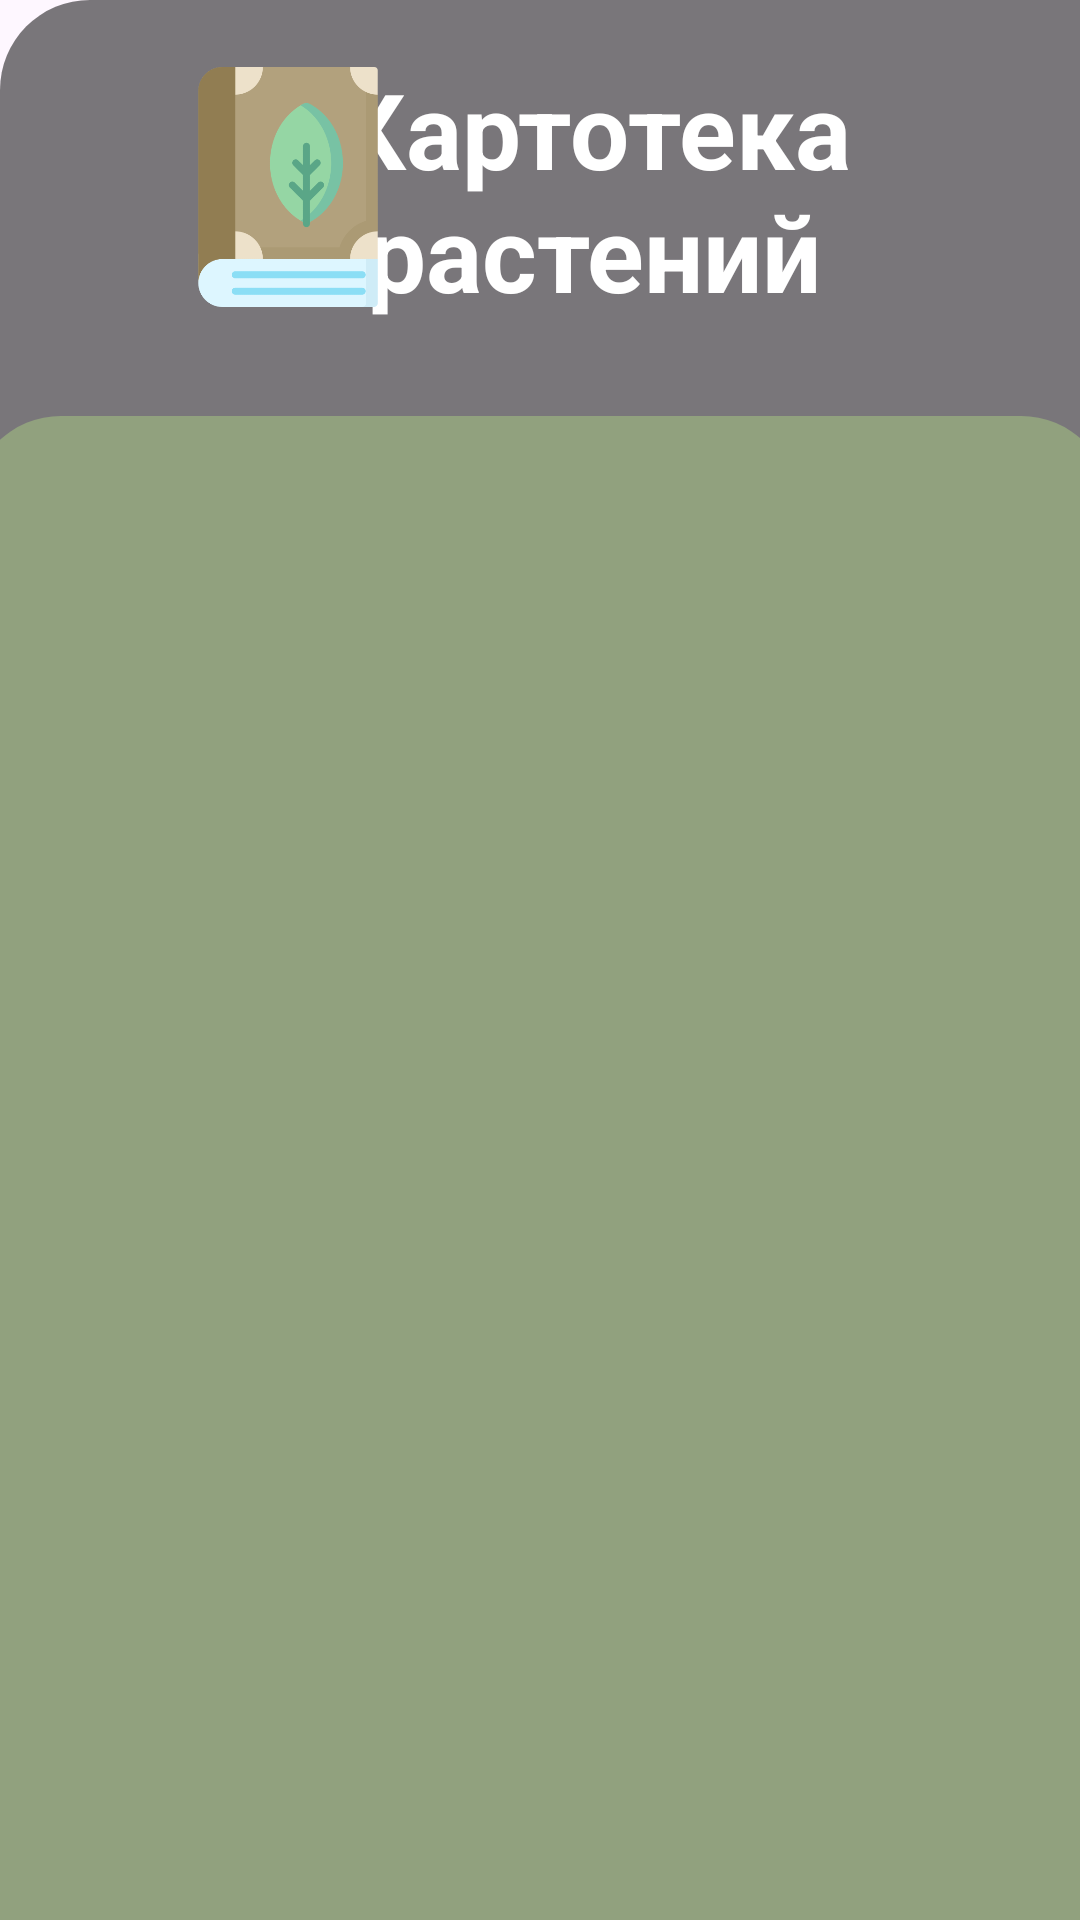

Produce the Android XML layout that renders to this screen, including the resource entries it uses.
<!-- AndroidManifest.xml: application theme Theme.BotanicHandbook -->
<!-- res/layout/activity_second.xml -->
<?xml version="1.0" encoding="utf-8"?>
<androidx.constraintlayout.widget.ConstraintLayout xmlns:android="http://schemas.android.com/apk/res/android"
    xmlns:app="http://schemas.android.com/apk/res-auto"
    xmlns:tools="http://schemas.android.com/tools"
    android:layout_width="match_parent"
    android:layout_height="match_parent"
    android:background="@drawable/bg"
    tools:context=".MainActivity">


    <ImageView
        android:id="@+id/imageView"
        android:layout_width="500dp"
        android:layout_height="800dp"
        android:background="@drawable/shape_bg"
        android:scaleType="center"
        tools:ignore="MissingConstraints"
        tools:layout_editor_absoluteX="-45dp"
        tools:layout_editor_absoluteY="-4dp"
        tools:srcCompat="@drawable/shape_bg" />


    <TextView
        android:id="@+id/textView"
        android:layout_width="300dp"
        android:layout_height="100dp"
        android:gravity="center"
        android:text="Картотека растений"
        android:textColor="#FFFFFF"
        android:textSize="35dp"
        android:textStyle="bold"
        app:layout_constraintBottom_toBottomOf="parent"
        app:layout_constraintEnd_toEndOf="parent"
        app:layout_constraintHorizontal_bias="0.8"
        app:layout_constraintStart_toStartOf="parent"
        app:layout_constraintTop_toTopOf="parent"
        app:layout_constraintVertical_bias="0.025" />

    <ImageView
        android:id="@+id/image"
        android:layout_width="80dp"
        android:layout_height="80dp"
        android:background="@null"
        android:scaleType="centerCrop"
        app:layout_constraintBottom_toBottomOf="parent"
        app:layout_constraintEnd_toEndOf="parent"
        app:layout_constraintStart_toStartOf="parent"
        app:layout_constraintTop_toTopOf="parent"
        app:srcCompat="@drawable/botanic"
        app:layout_constraintVertical_bias="0.04"
        app:layout_constraintHorizontal_bias="0.2"/>



    <androidx.recyclerview.widget.RecyclerView
        android:id="@+id/list_plants"
        android:layout_width="380dp"
        android:layout_height="550dp"
        android:background="@drawable/shape_list"
        android:layout_marginTop="25dp"
        app:layoutManager="androidx.recyclerview.widget.LinearLayoutManager"
        app:layout_constraintEnd_toEndOf="parent"
        app:layout_constraintStart_toStartOf="parent"
        app:layout_constraintTop_toBottomOf="@+id/textView"/>


</androidx.constraintlayout.widget.ConstraintLayout>
<!-- resources referenced by this layout -->
<resources>
  <!-- drawable botanic: png bitmap (drawable, 16542 bytes) -->
  <!-- drawable shape_bg (drawable) -->
  <?xml version="1.0" encoding="utf-8"?>
  <selector xmlns:android="http://schemas.android.com/apk/res/android">
      <item>
          <shape android:shape="rectangle">
              <solid android:color="#85000000"/>
              <corners android:radius="30dp"/>
          </shape>
      </item>
  </selector>
  <!-- drawable shape_list (drawable) -->
  <?xml version="1.0" encoding="utf-8"?>
  <selector xmlns:android="http://schemas.android.com/apk/res/android">
      <item>
          <shape android:shape="rectangle">
              <solid android:color="#9AA1BD81"/>
              <corners android:radius="30dp"/>
          </shape>
      </item>
  </selector>
  <style name="Theme.BotanicHandbook" parent="Base.Theme.BotanicHandbook" />
  <style name="Base.Theme.BotanicHandbook" parent="Theme.Material3.DayNight.NoActionBar">
          
          
      </style>
</resources>
